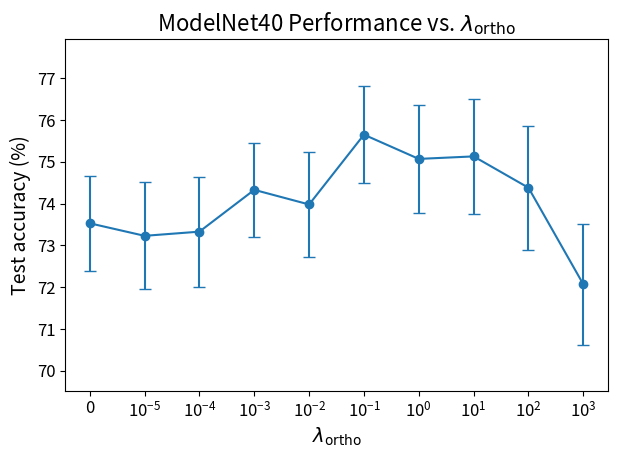

Recreate this plot in Python.
import numpy as np
import matplotlib.pyplot as plt
from matplotlib.ticker import FuncFormatter, LogFormatterMathtext

# Global plotting style
plt.rcParams.update({
    "font.size": 14,        # base size for most text
    "axes.titlesize": 16,   # title of the axes
    "axes.labelsize": 14,   # x- and y-axis labels
    "xtick.labelsize": 12,  # tick labels on the x axis
    "ytick.labelsize": 12,  # tick labels on the y axis
    "legend.fontsize": 12,  # legend text
    "figure.titlesize": 2   # figure-level title (suptitle)
})

LAMBDAS = [0, 0.00001, 0.0001, 0.001, 0.01, 0.1, 1, 10, 100, 1000]
PLOT_DATA = {
    "train_clean": {
        "mean": [73.53, 73.23, 73.33, 74.33, 73.98, 75.65, 75.07, 75.13, 74.38, 72.07],
        "std":  [1.141, 1.281, 1.316, 1.127, 1.26, 1.155, 1.288, 1.372, 1.484, 1.449],
    }
}

def make_umc_lambda_plot(train_mode, out_path):
    """Plot mean±std test accuracy vs lambda_ortho (log x-axis) for UMC,
    for a given train_mode ('train_aug' or 'train_clean').
    """
    if train_mode not in PLOT_DATA:
        raise ValueError(f"Unknown train_mode: {train_mode}")

    mean_list = PLOT_DATA[train_mode]["mean"]
    std_list = PLOT_DATA[train_mode]["std"]
    if len(mean_list) != len(LAMBDAS) or len(std_list) != len(LAMBDAS):
        raise ValueError("Each mean/std list must match the length of LAMBDAS.")

    # Convert to numpy (values are already in %)
    lam = np.array(LAMBDAS, dtype=float)
    mean = np.array(mean_list, dtype=float)
    std = np.array(std_list, dtype=float)

    # Fake a tiny positive value for lambda=0 so log scale works
    lam_plot = lam.copy()
    pos_mask = lam_plot > 0
    if pos_mask.any():
        min_pos = lam_plot[pos_mask].min()
        eps = min_pos / 10.0
    else:
        eps = 1e-6  # fallback, shouldn't happen here
    lam_plot[lam_plot == 0] = eps

    # Make the plot
    fig, ax = plt.subplots(figsize=(6.4, 4.8))
    ax.errorbar(lam_plot, mean, yerr=std, fmt="o-", capsize=4)

    ax.set_xscale("log")
    ax.set_xlabel(r"$\lambda_{\mathrm{ortho}}$")
    ax.set_ylabel("Test accuracy (%)")
    ax.set_title("ModelNet40 Performance vs. $\lambda_{\mathrm{ortho}}$")

    # Custom ticks: show fake-zero tick as "0"
    unique_lam = np.unique(lam)
    real_pos = sorted(v for v in unique_lam if v > 0)
    xticks = [eps] + real_pos
    ax.set_xticks(xticks)
    ax.set_ylim(79.2-9.67,86-8.07)
    log_formatter = LogFormatterMathtext(labelOnlyBase=False)
    def tick_label(val, _):
        if np.isclose(val, eps):
            return "0"
        return log_formatter(val)
    ax.xaxis.set_major_formatter(FuncFormatter(tick_label))

    fig.tight_layout()
    fig.savefig(out_path, dpi=300)
    print(f"Saved {train_mode} plot to: {out_path}")


# Make both plots
make_umc_lambda_plot("train_clean","modelnet40_umc_trainclean_lambda_log.pdf")
